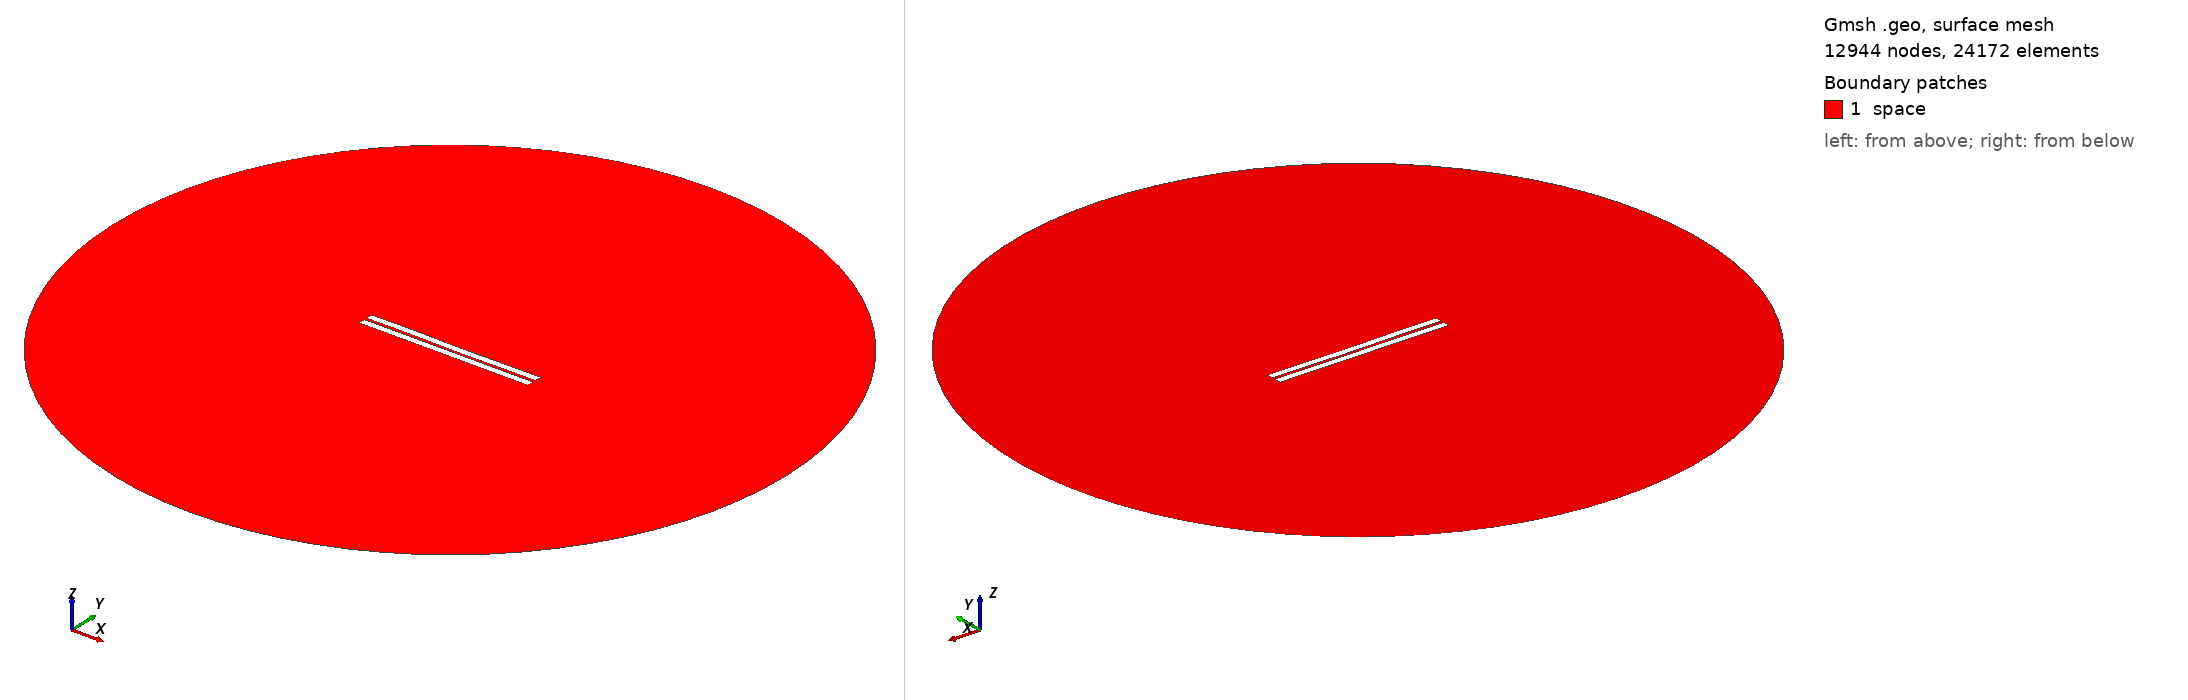

Gmsh geometry script, surface-meshed: 12944 nodes, 24172 surface elements. Boundary patches (legend numbers): 1 space. Left view from above one corner, right view from below the opposite corner. Legend entries are the model's physical surfaces. The drawing asked Gmsh for element sizes between 1% and 20% of the model's largest extent; the script's own settings can give other sizes.

=== 169.geo (drawn) ===
//---------------------------------------
// Geometry kernel
//---------------------------------------

SetFactory("OpenCASCADE");



//---------------------------------------
// Parameters of the geometry
//---------------------------------------

// Overetch of the upper plate
overetch = 0.0;

// Distance between the plates
distance = 1.5;

// Discretization over the x axis (for the deformation)
nx = 50; 

// Length of the plate
L = 100 - overetch; 

// Number of modes
n = 4; 

// 1st mode coefficient
coeff(1) = -0.075;
beta(1) = 0.596864 * 3.1415926535 / L;

// 2nd mode coefficient
coeff(2) = -0.075;
beta(2) = 1.49418 * 3.1415926535 / L;

// 3rd mode coefficient
coeff(3) = 0.07499999999999998;
beta(3) = 2.50025 * 3.1415926535 / L;

// 4th mode coefficient
coeff(4) = 0.07499999999999998;
beta(4) = 3.49999 * 3.1415926535 / L;



//---------------------------------------
// Upper plate (deformed rectangle)
//---------------------------------------

// Coordiantes of the upper plate
xmin = -50;
xmax = 50 - overetch;

// Height of the upper plate
yheight = 4 - 2 * overetch;

// Indexes of the points
UpperID[] = {};
LowerID[] = {};
LeftID[] = {};
RightID[] = {};

// Point index
p = 1;

// Horizontal edges
For i In {1:nx}
    x = xmin + (i-1)*(xmax - xmin)/(nx-1);

    y_bottom = distance / 2 + overetch;
    For j In {1:n}
        C = (Cosh(beta(j)*L) + Cos(beta(j)*L)) / (Sinh(beta(j)*L) + Sin(beta(j)*L));
        y_bottom  = y_bottom + coeff(j) * (Cosh(beta(j)*(x+50)) - Cos(beta(j)*(x+50)) - C * (Sinh(beta(j)*(x+50)) - Sin(beta(j)*(x+50))));
    EndFor

    y_top = y_bottom + yheight;

    Point(p) = {x, y_top, 0, 1.0};
    UpperID[i] = p;
    p = p + 1;

    Point(p) = {x, y_bottom, 0, 1.0};
    LowerID[i] = p;
    p = p + 1;
EndFor

// Create point lists
UpperPts[] = {}; LowerPts[] = {};
For i In {1:nx}
  UpperPts[] += {UpperID[i]};
  LowerPts[] += {LowerID[i]};
EndFor

// Build splines
Spline(1) = {UpperPts[]};
Spline(2) = {LowerPts[]};
Line(3) = {LowerPts[nx-1], UpperPts[nx-1]};
Line(4) = {LowerPts[0], UpperPts[0]};

// Build the plane surface
Curve Loop(1) = {2, 3, -1, -4};
Plane Surface(1) = {1};



//---------------------------------------
// Lower plate (rectangle)
//---------------------------------------

// Vertices
Point(1001) = {-50, -1, 0, 1.0};
Point(1002) = { 50, -1, 0, 1.0};
Point(1003) = { 50,  -5, 0, 1.0};
Point(1004) = {-50,  -5, 0, 1.0};

// Edges
Line(5) = {1001, 1002};
Line(6) = {1002, 1003};
Line(7) = {1003, 1004};
Line(8) = {1004, 1001};

// Plane surface
Line Loop(2) = {5, 6, 7, 8};
Plane Surface(2) = {2}; 



//---------------------------------------
// Outer (fictious) boundary
//---------------------------------------

// Points
Point(1005) = {0, 0, 0};       // Center
Point(1006) = {200, 0, 0};     // Start point
Point(1007) = {0, 200, 0};     // 90 degrees
Point(1008) = {-200, 0, 0};    // 180 degrees
Point(1009) = {0, -200, 0};    // 270 degrees

// Circle arcs (each needs start, center, end)
Circle(9) = {1006, 1005, 1007};
Circle(10) = {1007, 1005, 1008};
Circle(11) = {1008, 1005, 1009};
Circle(12) = {1009, 1005, 1006};

// Plane surface for the entire domain
Curve Loop(3) = {9, 10, 11, 12};
Surface(3) = {3};

// Subtract the plates from the whole domain to obtain the actual domain where we want to solve the equations
BooleanDifference{ Surface{3}; Delete; }{ Surface{1}; Surface{2}; Delete; }




//---------------------------------------
// Transfinite Lines/Curves
//---------------------------------------

// Set the number of points on the boundaries
r = 7;

// Plates
Transfinite Curve {1, 2} = 50*r Using Progression 1;
Transfinite Curve {3, 4} = 2*r Using Progression 1;
Transfinite Line {5, 7} = 50*r Using Progression 1;
Transfinite Line {6, 8} = 2*r Using Progression 1;

// Outer boundary
Transfinite Line {9, 10, 11, 12} = 20 Using Progression 1;



//---------------------------------------
// Physical groups
//---------------------------------------                

// Physical curves (boundaries)
Physical Line("force_segment", 10) = {2};
Physical Line("upper_plate", 11) = {1, 3, 4};
Physical Line("lower_plate", 12) = {5, 6, 7, 8};
Physical Line("boundary", 20) = {9, 10, 11, 12};

// Physical Surfaces
Physical Surface("space", 30) = {3};



//---------------------------------------
// 6. Generate the Mesh
//---------------------------------------

// 2D mesh generation
Mesh 2;
